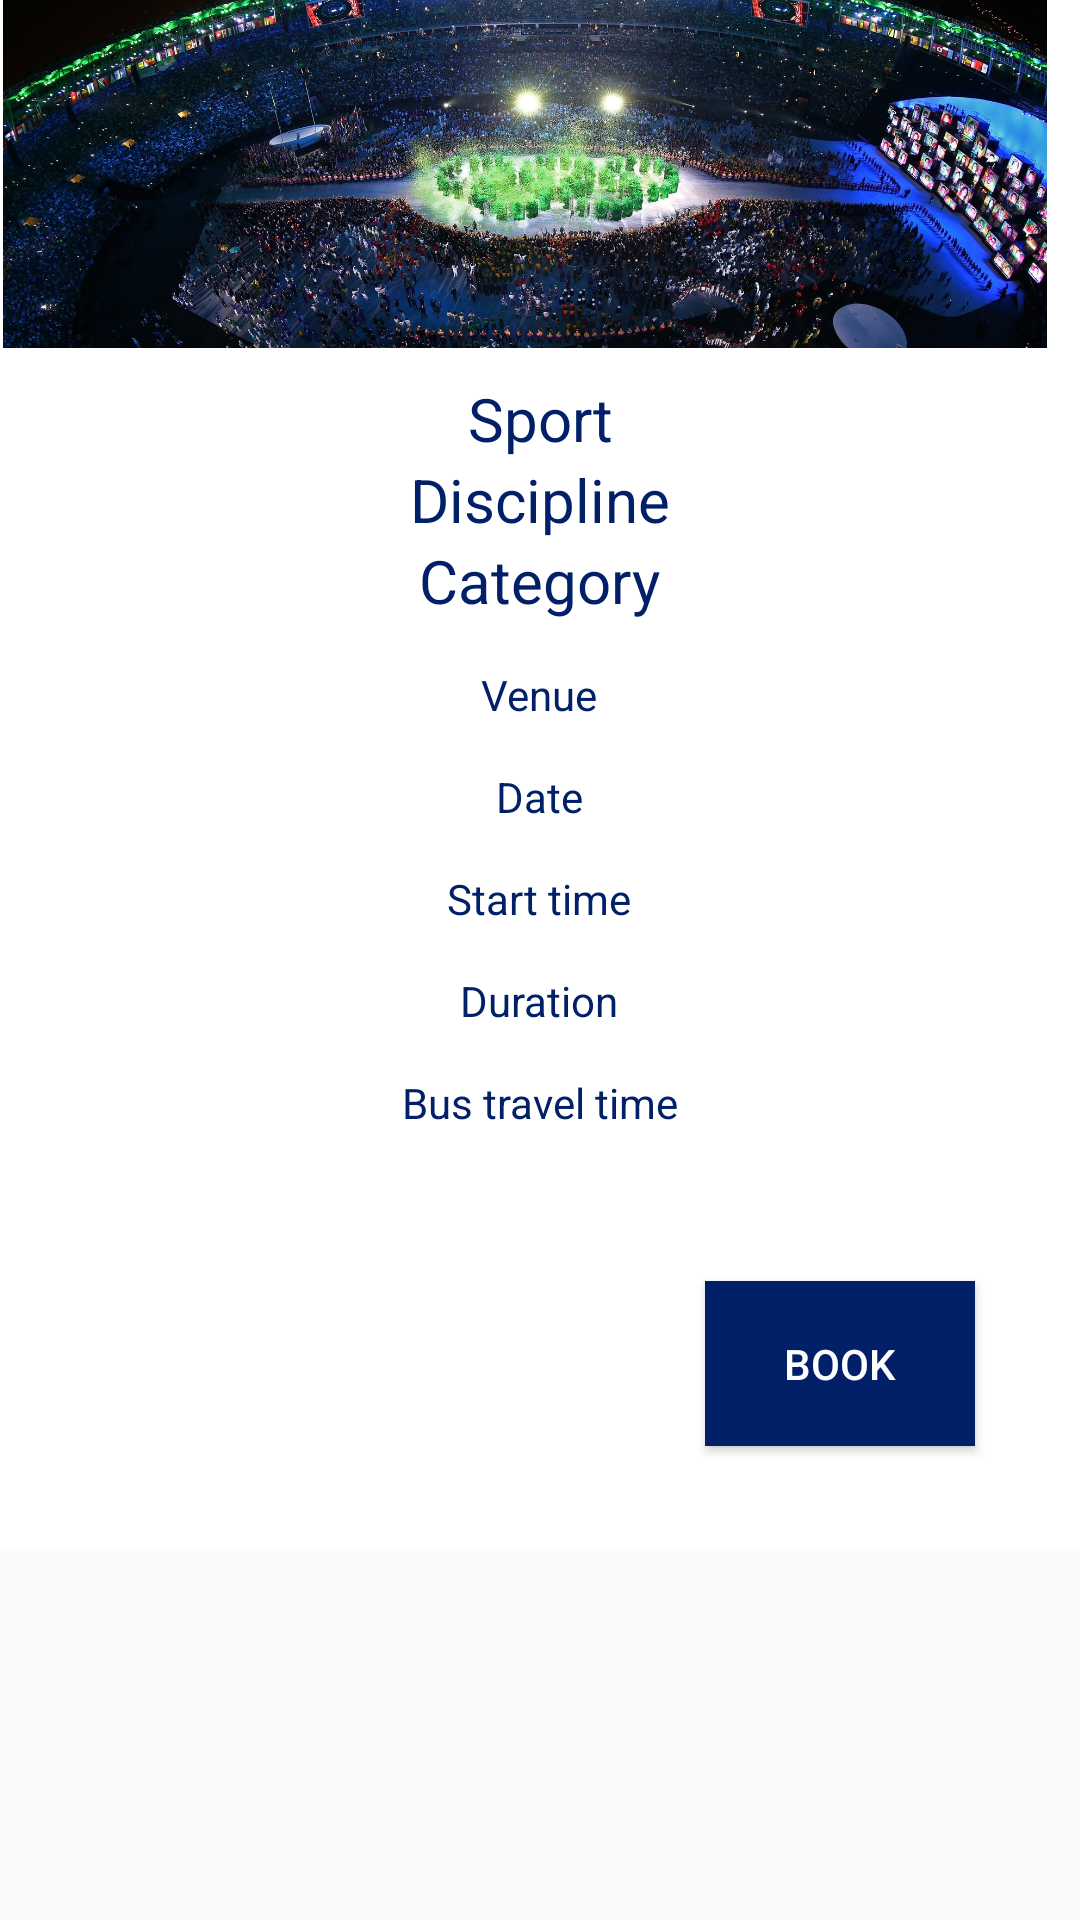

Reconstruct the res/layout file that produces this screen, plus the resources it refers to.
<!-- AndroidManifest.xml: application theme AppTheme -->
<!-- res/layout/dialog_event.xml -->
<?xml version="1.0" encoding="utf-8"?>
<RelativeLayout xmlns:android="http://schemas.android.com/apk/res/android"
    android:layout_width="350dp"
    android:layout_height="wrap_content"
    android:layout_gravity="center">

    <LinearLayout
        android:layout_width="match_parent"
        android:layout_height="wrap_content"
        android:background="@android:color/white"
        android:baselineAligned="false"
        android:gravity="center_horizontal"
        android:orientation="vertical">

        <androidx.appcompat.widget.AppCompatImageView
            android:id="@+id/dia_photo"
            android:layout_width="350dp"
            android:layout_height="116dp"
            android:layout_gravity="top"
            android:src="@drawable/ceremony_title" />

        <TextView
            android:id="@+id/dia_sport"
            android:layout_width="wrap_content"
            android:layout_height="wrap_content"
            android:layout_marginTop="10dp"
            android:gravity="center"
            android:text="@string/sport"
            android:textColor="#012067"
            android:textSize="20sp" />

        <TextView
            android:id="@+id/dia_discipline"
            android:layout_width="wrap_content"
            android:layout_height="wrap_content"
            android:gravity="center"
            android:text="@string/discipline"
            android:textColor="#012067"
            android:textSize="20sp" />

        <TextView
            android:id="@+id/dia_category"
            android:layout_width="wrap_content"
            android:layout_height="wrap_content"
            android:text="@string/category"
            android:textColor="#012067"
            android:textSize="20sp" />

        <TextView
            android:id="@+id/dia_venue"
            android:layout_width="wrap_content"
            android:layout_height="wrap_content"
            android:layout_marginTop="15dp"
            android:text="@string/venue"
            android:textColor="#012067" />

        <TextView
            android:id="@+id/dia_date"
            android:layout_width="wrap_content"
            android:layout_height="wrap_content"
            android:layout_marginTop="15dp"
            android:text="@string/date"
            android:textColor="#012067" />

        <TextView
            android:id="@+id/dia_startTime"
            android:layout_width="wrap_content"
            android:layout_height="wrap_content"
            android:layout_marginTop="15dp"
            android:text="@string/start_time"
            android:textColor="#012067" />

        <TextView
            android:id="@+id/dia_duration"
            android:layout_width="wrap_content"
            android:layout_height="wrap_content"
            android:layout_marginTop="15dp"
            android:text="@string/duration"
            android:textColor="#012067" />

        <TextView
            android:id="@+id/dia_busTravelTime"
            android:layout_width="wrap_content"
            android:layout_height="wrap_content"
            android:layout_marginTop="15dp"
            android:text="@string/bus_travel_time"
            android:textColor="#012067" />

        <Button
            android:id="@+id/book_button"
            android:layout_width="90dp"
            android:layout_height="55dp"
            android:layout_marginStart="100dp"
            android:layout_marginTop="50dp"
            android:layout_marginBottom="35dp"
            android:background="#012067"
            android:gravity="center"
            android:text="@string/book"
            android:textColor="@android:color/white" />

    </LinearLayout>

</RelativeLayout>
<!-- resources referenced by this layout -->
<resources>
  <!-- drawable ceremony_title: jpg bitmap (drawable, 414813 bytes) -->
  <string name="book">Book</string>
  <string name="bus_travel_time">Bus travel time</string>
  <string name="category">Category</string>
  <string name="date">Date</string>
  <string name="discipline">Discipline</string>
  <string name="duration">Duration</string>
  <string name="sport">Sport</string>
  <string name="start_time">Start time</string>
  <string name="venue">Venue</string>
  <style name="AppTheme" parent="Theme.AppCompat.Light.NoActionBar">
          
          <item name="colorPrimary">@color/colorPrimary</item>
          <item name="colorPrimaryDark">@color/colorPrimaryDark</item>
          <item name="colorAccent">@color/colorAccent</item>
      </style>
  <color name="colorPrimary">#012067</color>
  <color name="colorPrimaryDark">#030027</color>
  <color name="colorAccent">#3943B7</color>
</resources>
